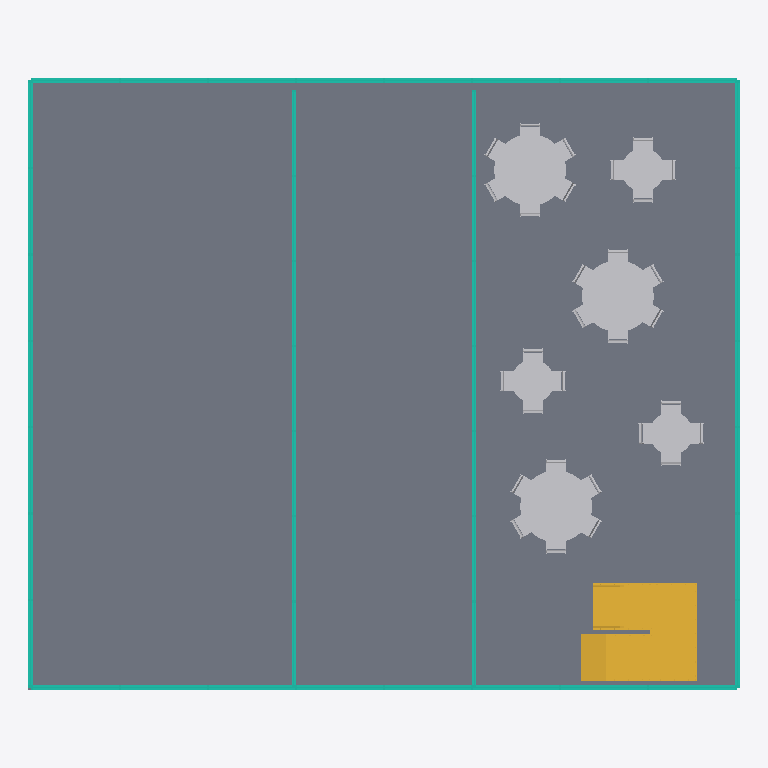
Plan cut of the same IFC building model at storey 'Nivel 1' (level 0.00 m, cut at 1.40 m), seen from above with north up, elements coloured by IFC class: 36 other elements (light grey), 6 curtain walls (teal), 1 slab (grey), 1 stair (yellow). Cut surfaces are drawn darker.
Extent 15.1 m × 13.0 m × 6.3 m (x, y, z). Storeys (3): Nivel 1 at 0.00 m; Nivel 2 at 3.00 m; Nivel 3 at 6.00 m. Elements (61): 45 IfcFurnishingElement, 11 IfcCurtainWall, 3 IfcSlab, 1 IfcRailing, 1 IfcStair.

HEADER;
FILE_DESCRIPTION(('ViewDefinition [CoordinationView_V2.0]'),'2;1');
FILE_NAME('0001','2020-11-29T22:44:52',(''),(''),'The EXPRESS Data Manager Version 5.02.0100.07 : 28 Aug 2013','21.0.0.383 - Exporter 21.0.0.383 - IU alternativa 21.0.0.383','');
FILE_SCHEMA(('IFC2X3'));
ENDSEC;
DATA;
#119=IFCPROJECT('1Xsibz5yH5MxqU$tFrpDk0',#41,'0001',$,$,'Nombre de proyecto','Estado de proyecto',(#111),#106);
#154=IFCSITE('1Xsibz5yH5MxqU$tFrpDk2',#41,'Default',$,$,#153,$,$,.ELEMENT.,$,$,$,$,$);
#129=IFCBUILDING('1Xsibz5yH5MxqU$tFrpDk1',#41,'',$,$,#32,$,'',.ELEMENT.,$,$,$);
#138=IFCBUILDINGSTOREY('1Xsibz5yH5MxqU$tCACoVL',#41,'Nivel 1',$,'Nivel:Nivel 1',#136,$,'Nivel 1',.ELEMENT.,0.0);
#144=IFCBUILDINGSTOREY('1Xsibz5yH5MxqU$tCACoB$',#41,'Nivel 2',$,'Nivel:Nivel 1',#143,$,'Nivel 2',.ELEMENT.,3.0);
#150=IFCBUILDINGSTOREY('1Xsibz5yH5MxqU$tCACQb$',#41,'Nivel 3',$,'Nivel:Nivel 1',#149,$,'Nivel 3',.ELEMENT.,6.0);
#15482=IFCSLAB('3wq5Jm7On1D8fOWtV23a9a',#41,'Suelo:Por defecto - 30 cm:167121',$,'Suelo:Por defecto - 30 cm',#15460,#15480,'167121',.FLOOR.);
#78329=IFCSTAIR('3apP4i$W12wQF$VM2cwPBm',#41,'Escalera moldeada in situ:Escalera:172761',$,'Escalera moldeada in situ:Losa de hormigón - C=17cm H=30cm',#78328,$,'172761',.HALF_TURN_STAIR.);
#78040=IFCFURNISHINGELEMENT('3wq5Jm7On1D8fOWtV23coi',#41,'M_Table-Dining Round w Chairs:1525mm Diameter:172569',$,'M_Table-Dining Round w Chairs:1525mm Diameter',#78039,#78034,'172569');
#78188=IFCFURNISHINGELEMENT('3wq5Jm7On1D8fOWtV23co9',#41,'M_Table-Dining Round w Chairs:1525mm Diameter:172604',$,'M_Table-Dining Round w Chairs:1525mm Diameter',#78187,#78182,'172604');
#77887=IFCFURNISHINGELEMENT('3wq5Jm7On1D8fOWtV23cz1',#41,'M_Table-Dining Round w Chairs:1525mm Diameter:172532',$,'M_Table-Dining Round w Chairs:1525mm Diameter',#77886,#77881,'172532');
#161=IFCCURTAINWALL('3wq5Jm7On1D8fOWtV23aON',#41,'Muro cortina:Muro cortina - 300 x 200 cm:166050',$,'Muro cortina:Muro cortina - 300 x 200 cm',#159,$,'166050');
#5615=IFCCURTAINWALL('3wq5Jm7On1D8fOWtV23aOJ',#41,'Muro cortina:Muro cortina - 300 x 200 cm:166054',$,'Muro cortina:Muro cortina - 300 x 200 cm',#5614,$,'166054');
#3194=IFCCURTAINWALL('3wq5Jm7On1D8fOWtV23aOH',#41,'Muro cortina:Muro cortina - 300 x 200 cm:166052',$,'Muro cortina:Muro cortina - 300 x 200 cm',#3193,$,'166052');
#8302=IFCCURTAINWALL('3wq5Jm7On1D8fOWtV23aOT',#41,'Muro cortina:Muro cortina - 300 x 200 cm:166056',$,'Muro cortina:Muro cortina - 300 x 200 cm',#8301,$,'166056');
#10670=IFCCURTAINWALL('3wq5Jm7On1D8fOWtV23aHd',#41,'Muro cortina:Muro cortina - 300 x 200 cm:166610',$,'Muro cortina:Muro cortina - 300 x 200 cm',#10669,$,'166610');
#13091=IFCCURTAINWALL('3wq5Jm7On1D8fOWtV23aKm',#41,'Muro cortina:Muro cortina - 300 x 200 cm:166789',$,'Muro cortina:Muro cortina - 300 x 200 cm',#13090,$,'166789');
#76738=IFCFURNISHINGELEMENT('3wq5Jm7On1D8fOWtV23c$3',#41,'M_Table-Dining Round w Chairs:0915mm Diameter:172406',$,'M_Table-Dining Round w Chairs:0915mm Diameter',#76737,#76732,'172406');
#65587=IFCFURNISHINGELEMENT('3wq5Jm7On1D8fOWtV23c_n',#41,'M_Table-Dining Round w Chairs:0915mm Diameter:172292',$,'M_Table-Dining Round w Chairs:0915mm Diameter',#65586,#65581,'172292');
#76638=IFCFURNISHINGELEMENT('3wq5Jm7On1D8fOWtV23c_I',#41,'M_Table-Dining Round w Chairs:0915mm Diameter:172327',$,'M_Table-Dining Round w Chairs:0915mm Diameter',#76637,#76632,'172327');
#76798=IFCFURNISHINGELEMENT('3wq5Jm7On1D8fOWtV23c$C',#41,'M_Chair-Breuer:M_Chair-Breuer:172409',$,'M_Chair-Breuer:M_Chair-Breuer',#76797,#76792,'172409');
#76678=IFCFURNISHINGELEMENT('3wq5Jm7On1D8fOWtV23c_S',#41,'M_Chair-Breuer:M_Chair-Breuer:172329',$,'M_Chair-Breuer:M_Chair-Breuer',#76677,#76672,'172329');
#76778=IFCFURNISHINGELEMENT('3wq5Jm7On1D8fOWtV23c$D',#41,'M_Chair-Breuer:M_Chair-Breuer:172408',$,'M_Chair-Breuer:M_Chair-Breuer',#76777,#76772,'172408');
#76698=IFCFURNISHINGELEMENT('3wq5Jm7On1D8fOWtV23c_V',#41,'M_Chair-Breuer:M_Chair-Breuer:172330',$,'M_Chair-Breuer:M_Chair-Breuer',#76697,#76692,'172330');
#76658=IFCFURNISHINGELEMENT('3wq5Jm7On1D8fOWtV23c_T',#41,'M_Chair-Breuer:M_Chair-Breuer:172328',$,'M_Chair-Breuer:M_Chair-Breuer',#76657,#76652,'172328');
#76578=IFCFURNISHINGELEMENT('3wq5Jm7On1D8fOWtV23c_p',#41,'M_Chair-Breuer:M_Chair-Breuer:172294',$,'M_Chair-Breuer:M_Chair-Breuer',#76577,#76572,'172294');
#78082=IFCFURNISHINGELEMENT('3wq5Jm7On1D8fOWtV23cok',#41,'M_Chair-Breuer:M_Chair-Breuer:172571',$,'M_Chair-Breuer:M_Chair-Breuer',#78081,#78076,'172571');
#76618=IFCFURNISHINGELEMENT('3wq5Jm7On1D8fOWtV23c_z',#41,'M_Chair-Breuer:M_Chair-Breuer:172296',$,'M_Chair-Breuer:M_Chair-Breuer',#76617,#76612,'172296');
#78126=IFCFURNISHINGELEMENT('3wq5Jm7On1D8fOWtV23coe',#41,'M_Chair-Breuer:M_Chair-Breuer:172573',$,'M_Chair-Breuer:M_Chair-Breuer',#78125,#78118,'172573');
#78210=IFCFURNISHINGELEMENT('3wq5Jm7On1D8fOWtV23co8',#41,'M_Chair-Breuer:M_Chair-Breuer:172605',$,'M_Chair-Breuer:M_Chair-Breuer',#78209,#78202,'172605');
#76818=IFCFURNISHINGELEMENT('3wq5Jm7On1D8fOWtV23c$F',#41,'M_Chair-Breuer:M_Chair-Breuer:172410',$,'M_Chair-Breuer:M_Chair-Breuer',#76817,#76812,'172410');
#77934=IFCFURNISHINGELEMENT('3wq5Jm7On1D8fOWtV23cz3',#41,'M_Chair-Breuer:M_Chair-Breuer:172534',$,'M_Chair-Breuer:M_Chair-Breuer',#77933,#77928,'172534');
#77978=IFCFURNISHINGELEMENT('3wq5Jm7On1D8fOWtV23czD',#41,'M_Chair-Breuer:M_Chair-Breuer:172536',$,'M_Chair-Breuer:M_Chair-Breuer',#77977,#77970,'172536');
#77956=IFCFURNISHINGELEMENT('3wq5Jm7On1D8fOWtV23cz2',#41,'M_Chair-Breuer:M_Chair-Breuer:172535',$,'M_Chair-Breuer:M_Chair-Breuer',#77955,#77948,'172535');
#78104=IFCFURNISHINGELEMENT('3wq5Jm7On1D8fOWtV23cof',#41,'M_Chair-Breuer:M_Chair-Breuer:172572',$,'M_Chair-Breuer:M_Chair-Breuer',#78103,#78096,'172572');
#78274=IFCFURNISHINGELEMENT('3wq5Jm7On1D8fOWtV23cpr',#41,'M_Chair-Breuer:M_Chair-Breuer:172608',$,'M_Chair-Breuer:M_Chair-Breuer',#78273,#78266,'172608');
#78252=IFCFURNISHINGELEMENT('3wq5Jm7On1D8fOWtV23coA',#41,'M_Chair-Breuer:M_Chair-Breuer:172607',$,'M_Chair-Breuer:M_Chair-Breuer',#78251,#78244,'172607');
#78296=IFCFURNISHINGELEMENT('3wq5Jm7On1D8fOWtV23cpq',#41,'M_Chair-Breuer:M_Chair-Breuer:172609',$,'M_Chair-Breuer:M_Chair-Breuer',#78295,#78288,'172609');
#76758=IFCFURNISHINGELEMENT('3wq5Jm7On1D8fOWtV23c$2',#41,'M_Chair-Breuer:M_Chair-Breuer:172407',$,'M_Chair-Breuer:M_Chair-Breuer',#76757,#76752,'172407');
#78000=IFCFURNISHINGELEMENT('3wq5Jm7On1D8fOWtV23czC',#41,'M_Chair-Breuer:M_Chair-Breuer:172537',$,'M_Chair-Breuer:M_Chair-Breuer',#77999,#77992,'172537');
#76553=IFCFURNISHINGELEMENT('3wq5Jm7On1D8fOWtV23c_m',#41,'M_Chair-Breuer:M_Chair-Breuer:172293',$,'M_Chair-Breuer:M_Chair-Breuer',#76552,#76547,'172293');
#77914=IFCFURNISHINGELEMENT('3wq5Jm7On1D8fOWtV23cz0',#41,'M_Chair-Breuer:M_Chair-Breuer:172533',$,'M_Chair-Breuer:M_Chair-Breuer',#77913,#77906,'172533');
#78062=IFCFURNISHINGELEMENT('3wq5Jm7On1D8fOWtV23col',#41,'M_Chair-Breuer:M_Chair-Breuer:172570',$,'M_Chair-Breuer:M_Chair-Breuer',#78061,#78054,'172570');
#78316=IFCFURNISHINGELEMENT('3wq5Jm7On1D8fOWtV23cpt',#41,'M_Chair-Breuer:M_Chair-Breuer:172610',$,'M_Chair-Breuer:M_Chair-Breuer',#78315,#78310,'172610');
#78148=IFCFURNISHINGELEMENT('3wq5Jm7On1D8fOWtV23coh',#41,'M_Chair-Breuer:M_Chair-Breuer:172574',$,'M_Chair-Breuer:M_Chair-Breuer',#78147,#78140,'172574');
#76598=IFCFURNISHINGELEMENT('3wq5Jm7On1D8fOWtV23c_o',#41,'M_Chair-Breuer:M_Chair-Breuer:172295',$,'M_Chair-Breuer:M_Chair-Breuer',#76597,#76592,'172295');
#76718=IFCFURNISHINGELEMENT('3wq5Jm7On1D8fOWtV23c_U',#41,'M_Chair-Breuer:M_Chair-Breuer:172331',$,'M_Chair-Breuer:M_Chair-Breuer',#76717,#76712,'172331');
#78020=IFCFURNISHINGELEMENT('3wq5Jm7On1D8fOWtV23czF',#41,'M_Chair-Breuer:M_Chair-Breuer:172538',$,'M_Chair-Breuer:M_Chair-Breuer',#78019,#78014,'172538');
#78168=IFCFURNISHINGELEMENT('3wq5Jm7On1D8fOWtV23cog',#41,'M_Chair-Breuer:M_Chair-Breuer:172575',$,'M_Chair-Breuer:M_Chair-Breuer',#78167,#78162,'172575');
#78230=IFCFURNISHINGELEMENT('3wq5Jm7On1D8fOWtV23coB',#41,'M_Chair-Breuer:M_Chair-Breuer:172606',$,'M_Chair-Breuer:M_Chair-Breuer',#78229,#78224,'172606');
ENDSEC;